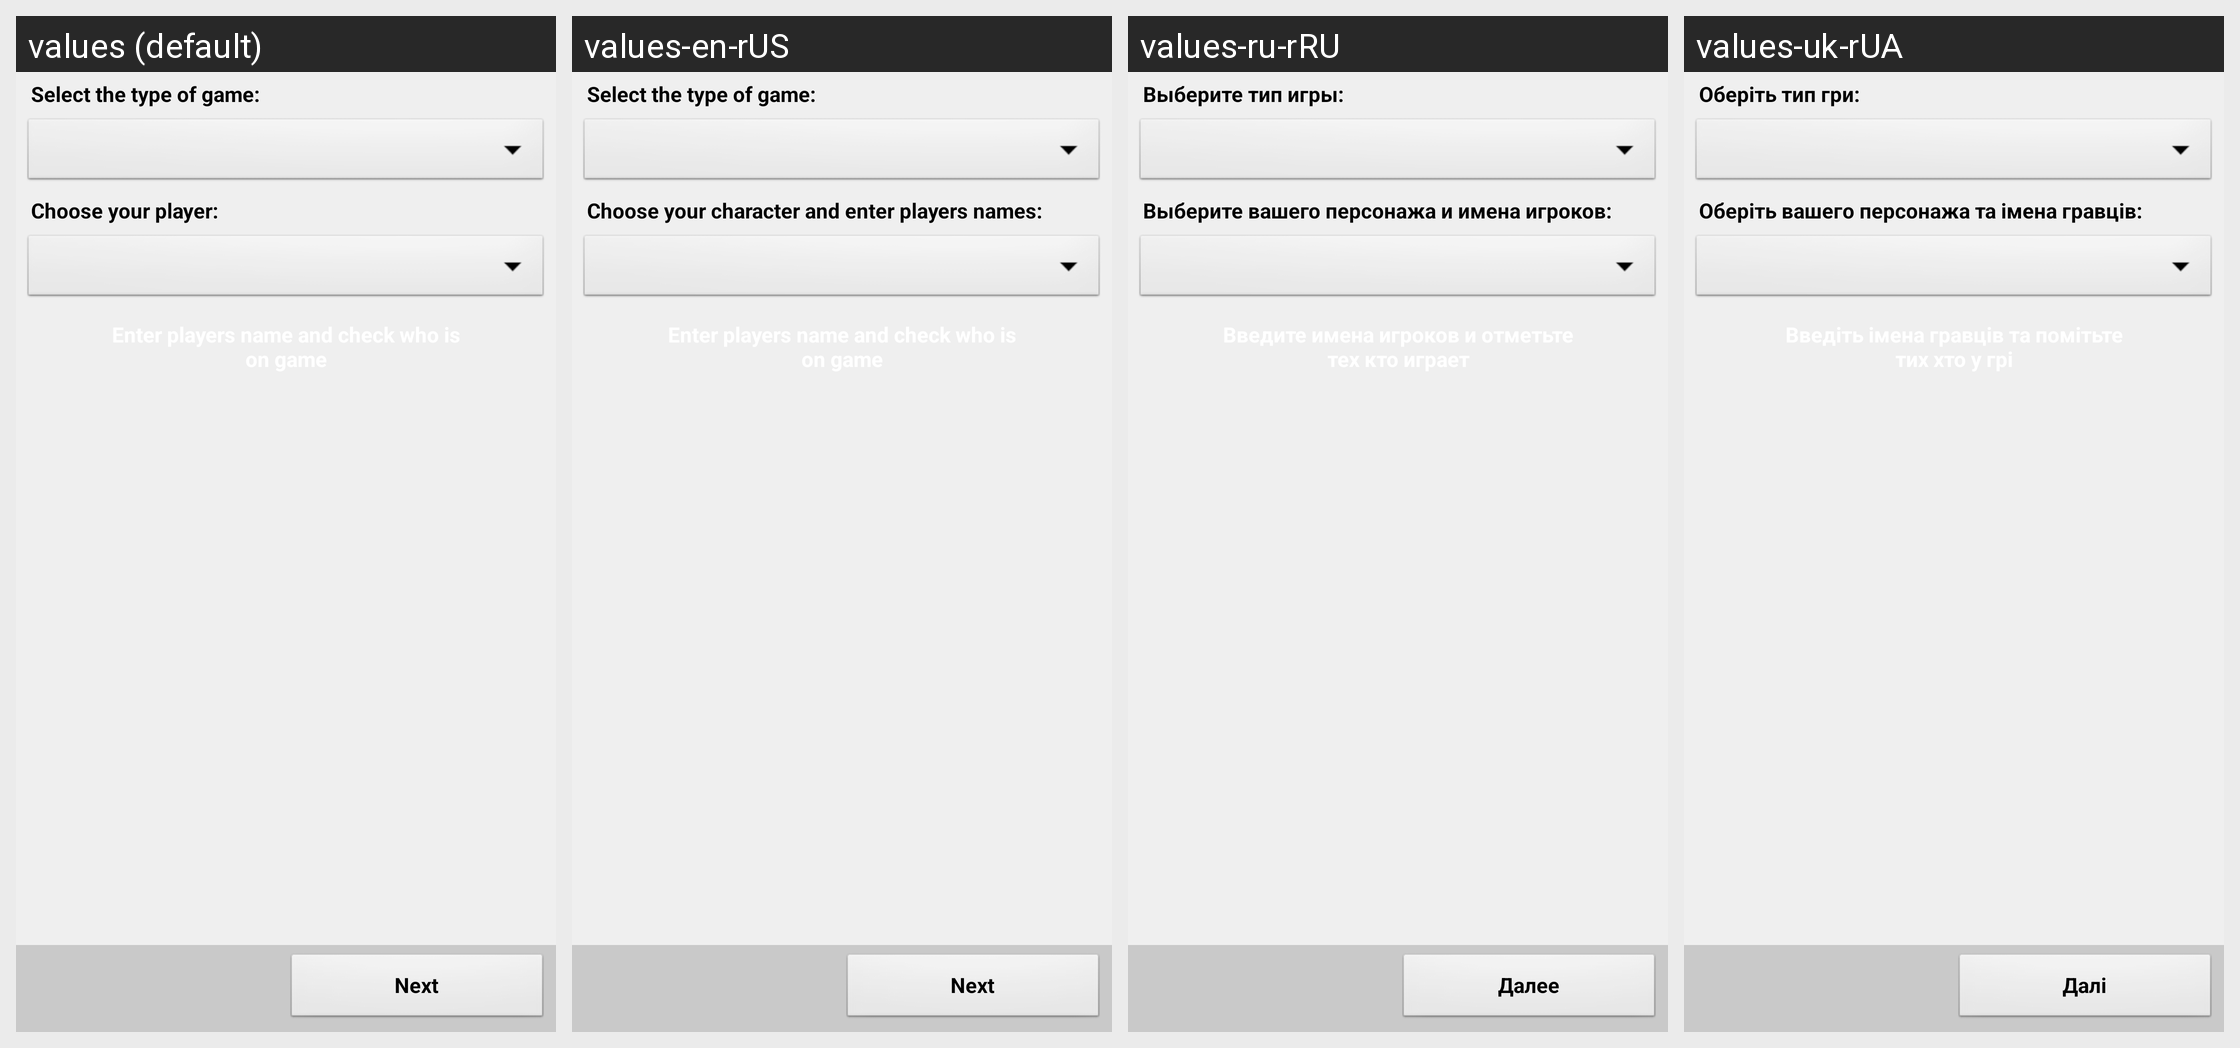

For this localized Android screen grid, give each drawn string resource with its value in every locale shown.
Android screen res/layout/setup.xml rendered under 4 locales, left to right: values (default), values-en-rUS, values-ru-rRU, values-uk-rUA. Device: Nexus 5 (rendered at 1080×1920; each locale shown at half size, 540×960, under a caption strip naming it); theme android:Theme.NoTitleBar.
Other locales in the repository, not shown: values-de, values-pl, values-ru, values-ua, values-uk.
Strings drawn on this screen, with the default value and each locale's value (text and hints the layout hard-codes, and strings that could not be matched under every locale, appear in the picture but are not listed):

setup_txt1
  values: Select the type of game:
  values-en-rUS: Select the type of game:
  values-ru-rRU: Выберите тип игры:
  values-uk-rUA: Оберіть тип гри:

setup_txt2
  values: Choose your player:
  values-en-rUS: Choose your character and enter players names:
  values-ru-rRU: Выберите вашего персонажа и имена игроков:
  values-uk-rUA: Оберіть вашего персонажа та імена гравців:

setup_txtbtnNext
  values: Next
  values-en-rUS: Next
  values-ru-rRU: Далее
  values-uk-rUA: Далі
